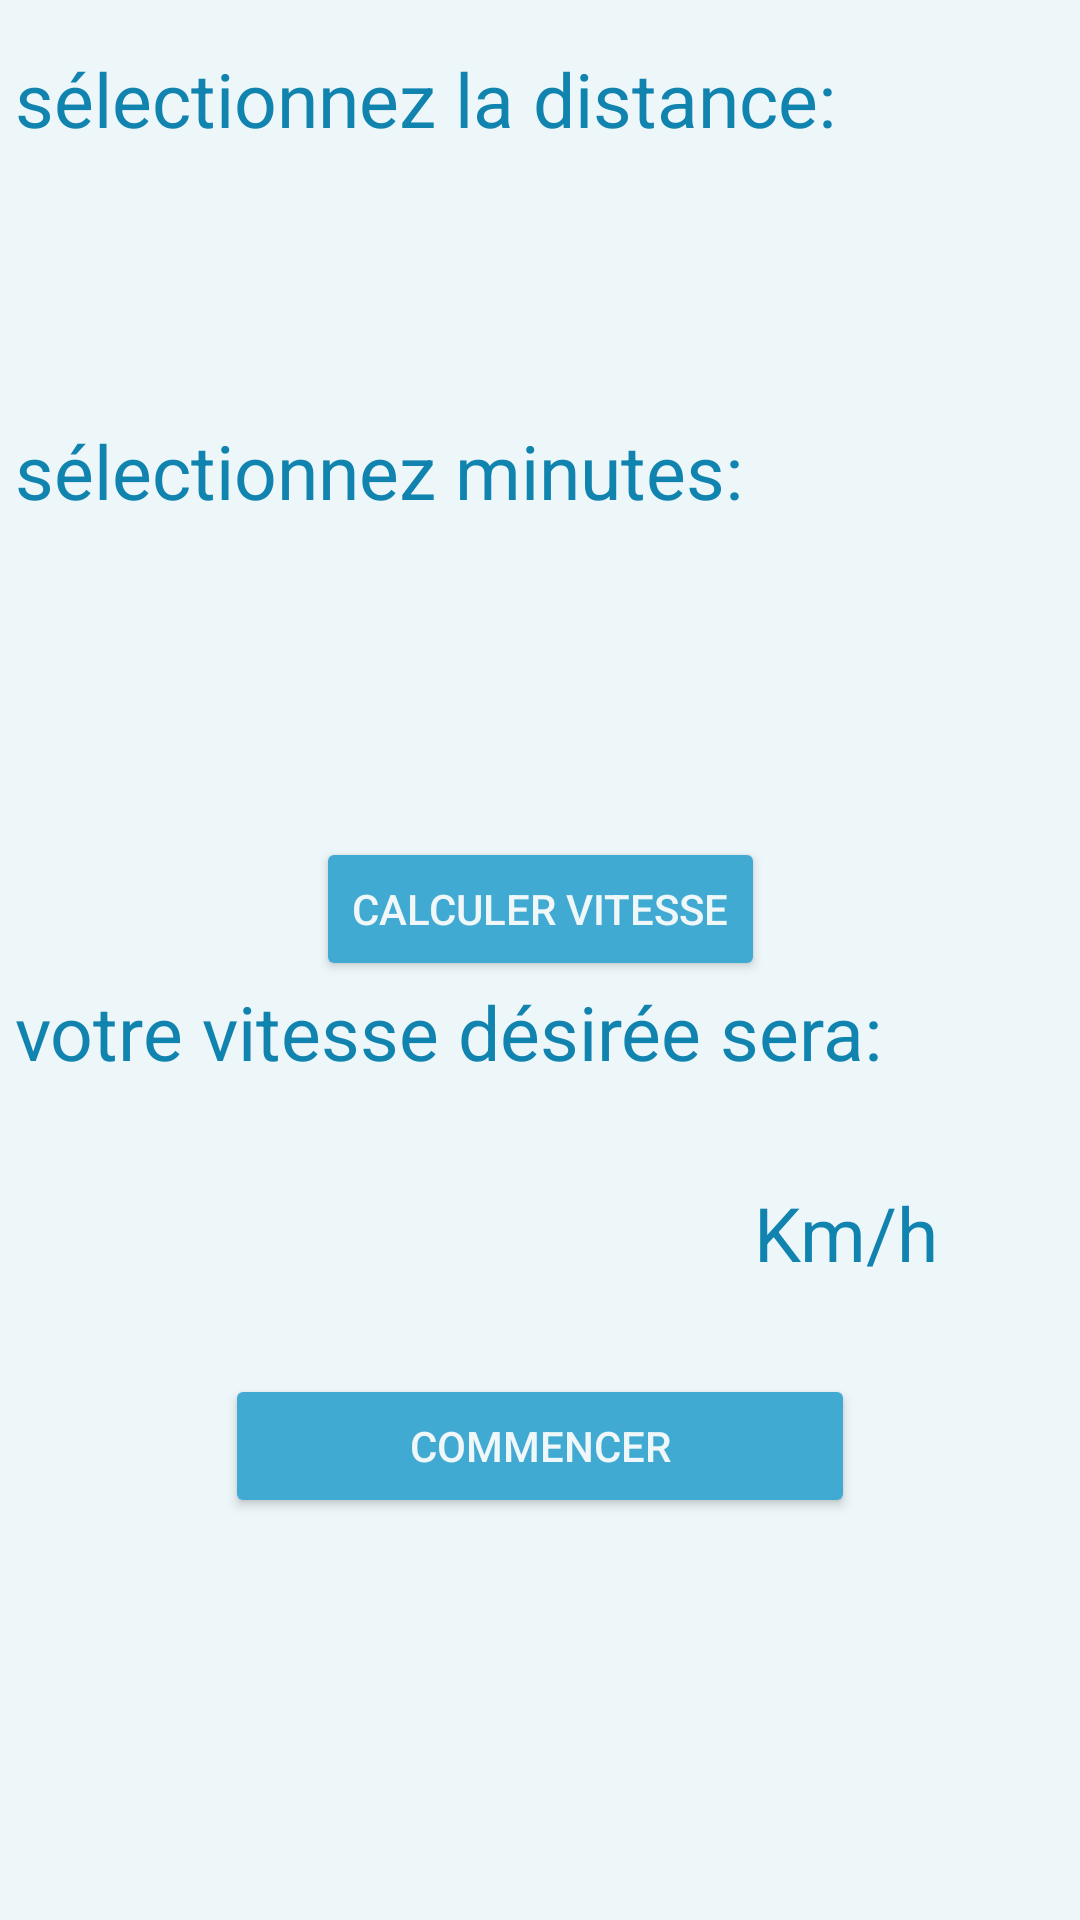

Produce the Android XML layout that renders to this screen, including the resource entries it uses.
<!-- AndroidManifest.xml: application theme AppTheme -->
<!-- res/layout/activity_entrainement_cardio.xml -->
<?xml version="1.0" encoding="utf-8"?>
<android.support.constraint.ConstraintLayout xmlns:android="http://schemas.android.com/apk/res/android"
    xmlns:app="http://schemas.android.com/apk/res-auto"
    xmlns:tools="http://schemas.android.com/tools"
    android:layout_width="match_parent"
    android:layout_height="match_parent"
    android:background="@color/backgroundColor">

    <Spinner
        android:id="@+id/tempsSpinner"
        android:layout_width="165dp"
        android:layout_height="65dp"
        android:layout_marginTop="10dp"
        android:background="@drawable/my_border"
        android:backgroundTint="@color/textColorDarker"
        android:popupBackground="@color/backgroundColor"
        app:layout_constraintEnd_toEndOf="parent"
        app:layout_constraintHorizontal_bias="0.502"
        app:layout_constraintStart_toStartOf="parent"
        app:layout_constraintTop_toBottomOf="@+id/textView2" />

    <Spinner
        android:id="@+id/distanceSpinner"
        android:layout_width="165dp"
        android:layout_height="65dp"
        android:layout_marginTop="8dp"
        android:background="@drawable/my_border"
        android:backgroundTint="@color/textColorDarker"
        android:popupBackground="@color/backgroundColor"
        app:layout_constraintEnd_toEndOf="parent"
        app:layout_constraintStart_toStartOf="parent"
        app:layout_constraintTop_toBottomOf="@+id/distText" />

    <TextView
        android:id="@+id/distText"
        android:layout_width="363dp"
        android:layout_height="44dp"
        android:layout_marginStart="5dp"
        android:layout_marginTop="16dp"
        android:text="sélectionnez la distance:"
        android:textColor="@color/textColorDark"
        android:textSize="25dp"
        app:layout_constraintStart_toStartOf="parent"
        app:layout_constraintTop_toTopOf="parent" />

    <TextView
        android:id="@+id/textView2"
        android:layout_width="338dp"
        android:layout_height="44dp"
        android:layout_marginStart="5dp"
        android:layout_marginTop="7dp"
        android:text="sélectionnez minutes:"
        android:textColor="@color/textColorDark"
        android:textSize="25dp"
        app:layout_constraintStart_toStartOf="parent"
        app:layout_constraintTop_toBottomOf="@+id/distanceSpinner" />

    <Button
        android:id="@+id/Commencer"
        android:layout_width="210dp"
        android:layout_height="wrap_content"
        android:layout_marginEnd="87dp"
        android:layout_marginStart="87dp"
        android:layout_marginTop="10dp"
        android:backgroundTint="@color/colorPrimary"
        android:text="Commencer"
        android:textColor="@color/textColorLight"
        app:layout_constraintEnd_toEndOf="parent"
        app:layout_constraintStart_toStartOf="parent"
        app:layout_constraintTop_toBottomOf="@+id/textVitesse" />

    <TextView
        android:id="@+id/textView3"
        android:layout_width="356dp"
        android:layout_height="52dp"
        android:layout_marginStart="5dp"
        android:text="votre vitesse désirée sera:"
        android:textColor="@color/textColorDark"
        android:textSize="25dp"
        app:layout_constraintStart_toStartOf="parent"
        app:layout_constraintTop_toBottomOf="@+id/calc" />

    <TextView
        android:id="@+id/textVitesse"
        android:layout_width="121dp"
        android:layout_height="64dp"
        android:layout_marginEnd="125dp"
        android:layout_marginStart="125dp"
        android:layout_marginTop="5dp"
        android:background="@drawable/my_border"
        android:backgroundTint="@color/textColorDarker"
        android:textAlignment="center"
        app:layout_constraintEnd_toEndOf="parent"
        app:layout_constraintHorizontal_bias="0.538"
        app:layout_constraintStart_toStartOf="parent"
        app:layout_constraintTop_toBottomOf="@+id/textView3" />

    <Button
        android:id="@+id/calc"
        android:layout_width="wrap_content"
        android:layout_height="wrap_content"
        android:layout_marginEnd="117dp"
        android:layout_marginStart="117dp"
        android:layout_marginTop="20dp"
        android:backgroundTint="@color/colorPrimary"
        android:text="Calculer vitesse"
        android:textColor="@color/textColorLight"
        app:layout_constraintEnd_toEndOf="parent"
        app:layout_constraintStart_toStartOf="parent"
        app:layout_constraintTop_toBottomOf="@+id/tempsSpinner" />

    <TextView
        android:id="@+id/metric"
        android:layout_width="wrap_content"
        android:layout_height="wrap_content"
        android:layout_marginStart="11dp"
        android:layout_marginTop="15dp"
        android:text="Km/h"
        android:textSize="25dp"
        android:textColor="@color/textColorDark"
        app:layout_constraintStart_toEndOf="@+id/textVitesse"
        app:layout_constraintTop_toBottomOf="@+id/textView3" />

</android.support.constraint.ConstraintLayout>
<!-- resources referenced by this layout -->
<resources>
  <color name="backgroundColor">#edf6f9</color>
  <color name="colorPrimary">#41aad3</color>
  <color name="textColorDark">#1183af</color>
  <color name="textColorDarker">#185770</color>
  <color name="textColorLight">#eff7f9</color>
  <style name="AppTheme" parent="Theme.AppCompat.Light.DarkActionBar">
          
          <item name="colorPrimary">@color/colorPrimary</item>
          <item name="colorPrimaryDark">@color/colorPrimaryDark</item>
          <item name="colorAccent">@color/colorAccent</item>
          <item name="android:spinnerDropDownItemStyle">@style/mySpinnerItemStyle</item>
      </style>
  <color name="colorPrimaryDark">#41aad3</color>
  <color name="colorAccent">#1a617c</color>
  <style name="mySpinnerItemStyle" parent="@android:style/Widget.Holo.DropDownItem.Spinner">
          <item name="android:textColor">@color/my_spinner_text_color</item>
          <item name="android:background">@color/backgroundColor</item>
      </style>
  <color name="my_spinner_text_color">#185770</color>
</resources>
